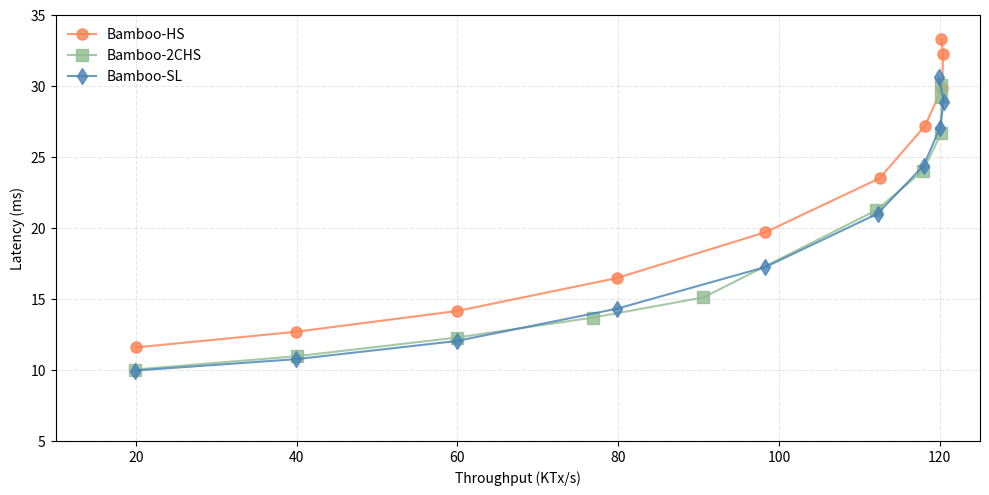

Reproduce this figure in Python.
import matplotlib.pyplot as plt

bsize = [
    ('Bamboo-HS',[
       (20.0, 11.59),
       (39.9, 12.69),
       (60.0, 14.16),
       (79.8, 16.47),
       (98.3, 19.7),
       (112.5, 23.5),
       (118.12, 27.17),
       (120.3, 29.84),
       (120.4, 32.22),
       (120.2, 33.3)
    ], '-o', 'coral'),
    ('Bamboo-2CHS',[
       (19.9, 10.03),
       (39.98, 10.97),
       (59.9, 12.28),
       (76.87, 13.69),
       (90.6, 15.11),
       (112.1, 21.25),
       (117.9, 24.03),
       (120.2, 26.7),
       (120.2, 29.2),
       (120.17, 30.04),
    ], '-s', 'darkseagreen'),
    ('Bamboo-SL',[
       (19.9, 9.96),
       (39.9, 10.76),
       (59.9, 12.04),
       (79.8, 14.31),
       (98.3, 17.25),
       (112.26, 21.01),
       (118.0, 24.4),
       (120.0, 27.05),
       (120.5, 28.9),
       (119.9, 30.6),
    ], '-d', 'steelblue')]
#     ('Model-HS',[
#        (2.0, 13.23),
#        (6.0, 11.8),
#        (12.0, 11.9),
#        (24.0, 12.98),
#        (48.0, 15.19),
#        (79.0, 19.44),
#        (94.5, 23.19),
#        (108.5, 30.7),
#        (110.0, 35.14),
#     ], '--<', 'coral'),
#     ('Model-2CHS',[
#        (2.0, 11.17),
#        (6.0, 10.14),
#        (12.0, 10.29),
#        (24.0, 11.33),
#        (48.0, 13.06),
#        (79.0, 17.2),
#        (98.0, 20.12),
#        (110.9, 29.32),
#        (109.0, 42.32),
#     ], '--^', 'darkseagreen'),
#     ('Model-SL',[
#        (2.0, 12.26),
#        (6.0, 12.06),
#        (12.0, 11.38),
#        (24.0, 11.63),
#        (48.0, 12.4),
#        (80.0, 14.5),
#        (97.4, 19.2),
#        (110.0, 29.5),
#        (109.9, 46.9),
#     ], '-->', 'steelblue')]

# Measurements from block-size.data
# bsize = [
#     ('Bamboo-HS',[
#        (2.0, 13.32),
#        (6.0, 12.3),
#        (12.0, 12.09),
#        (24.0, 13.2),
#        (48.0, 15.2),
#        (78.8, 19.17),
#        (94.5, 23.59),
#        (108.5, 34.59),
#        (110.8, 43.2),
#     ], '-o', 'coral'),
#     ('Bamboo-2CHS',[
#        (2.0, 12.10),
#        (6.0, 10.95),
#        (12.0, 11.62),
#        (24.0, 12.05),
#        (47.9, 12.79),
#        (79.0, 17.82),
#        (98.0, 19.92),
#        (110.9, 29.0),
#        (109.9, 48.89),
#     ], '-s', 'darkseagreen'),
#     ('Bamboo-SL',[
#        (2.0, 12.26),
#        (6.0, 12.06),
#        (12.0, 11.38),
#        (24.0, 11.63),
#        (48.0, 12.4),
#        (80.0, 14.5),
#        (97.4, 19.2),
#        (110.0, 29.5),
#        (109.9, 46.9),
#     ], '-d', 'steelblue'),
#     ('Model-HS',[
#        (2.0, 13.23),
#        (6.0, 11.8),
#        (12.0, 11.9),
#        (24.0, 12.98),
#        (48.0, 15.19),
#        (79.0, 19.44),
#        (94.5, 23.19),
#        (108.5, 30.7),
#        (110.0, 35.14),
#     ], '--<', 'coral'),
#     ('Model-2CHS',[
#        (2.0, 11.17),
#        (6.0, 10.14),
#        (12.0, 10.29),
#        (24.0, 11.33),
#        (48.0, 13.06),
#        (79.0, 17.2),
#        (98.0, 20.12),
#        (110.9, 29.32),
#        (109.0, 42.32),
#     ], '--^', 'darkseagreen'),
#     ('Model-SL',[
#        (2.0, 12.26),
#        (6.0, 12.06),
#        (12.0, 11.38),
#        (24.0, 11.63),
#        (48.0, 12.4),
#        (80.0, 14.5),
#        (97.4, 19.2),
#        (110.0, 29.5),
#        (109.9, 46.9),
#     ], '-->', 'steelblue')]

def do_plot():
    f = plt.figure(1, figsize=(10,5))
    plt.clf()
    ax = f.add_subplot(1, 1, 1)
    for name, entries, style, color in bsize:
        throughput = []
        latency = []
        for t, l in entries:
            throughput.append(t)
            latency.append(l)
        ax.plot(throughput, latency, style, color=color, label='%s' % name, markersize=8, alpha=0.8)
    plt.legend(loc='best', fancybox=True,frameon=False,framealpha=0.8)
    plt.grid(linestyle='--', alpha=0.3)
    plt.ylabel('Latency (ms)')
    plt.xlabel('Throughput (KTx/s)')
    plt.tight_layout()
    plt.ylim([5,35])
    plt.xlim([10,125])
    plt.savefig('model-implementation.pdf', format='pdf')
    plt.show()

if __name__ == '__main__':
    do_plot()
